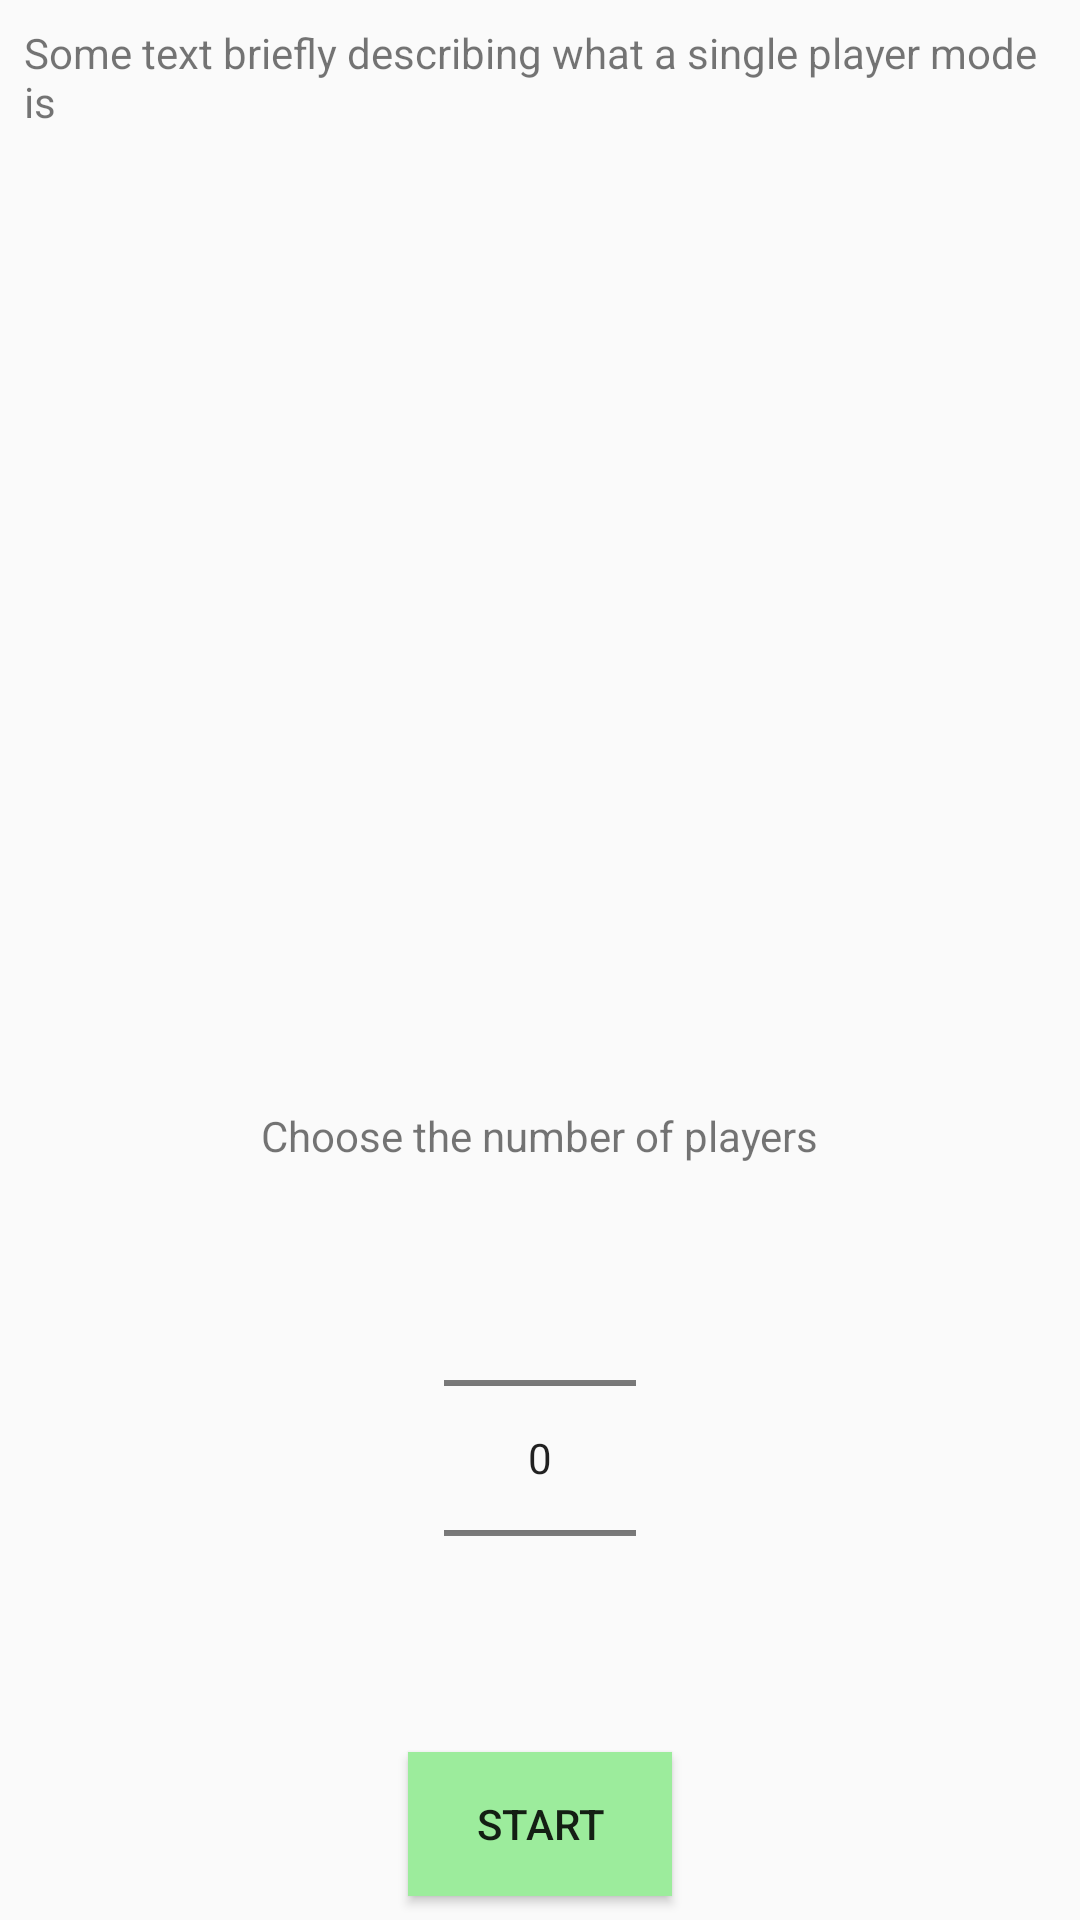

Produce the Android XML layout that renders to this screen, including the resource entries it uses.
<!-- AndroidManifest.xml: activity theme AppTheme -->
<!-- res/layout/activity_single_player.xml -->
<?xml version="1.0" encoding="utf-8"?>
<android.support.constraint.ConstraintLayout xmlns:android="http://schemas.android.com/apk/res/android"
    xmlns:app="http://schemas.android.com/apk/res-auto"
    xmlns:tools="http://schemas.android.com/tools"
    android:layout_width="match_parent"
    android:layout_height="match_parent"
    tools:context="ru.mit.spbau.hanabi.SinglePlayerActivity">


    <TextView
        android:id="@+id/single_player_title"
        android:layout_width="match_parent"
        android:layout_height="wrap_content"
        android:layout_marginEnd="8dp"
        android:layout_marginStart="8dp"
        android:layout_marginTop="8dp"
        android:text="Some text briefly describing what a single player mode is"
        app:layout_constraintEnd_toEndOf="parent"
        app:layout_constraintStart_toStartOf="parent"
        app:layout_constraintTop_toTopOf="parent" />

    <TextView
        android:id="@+id/choose_players_num_text"
        android:layout_width="wrap_content"
        android:layout_height="wrap_content"
        android:layout_marginBottom="8dp"
        android:layout_marginEnd="8dp"
        android:layout_marginStart="8dp"
        android:text="@string/number_of_players"
        app:layout_constraintBottom_toTopOf="@+id/players_number_picker"
        app:layout_constraintEnd_toEndOf="parent"
        app:layout_constraintStart_toStartOf="parent" />

    <NumberPicker
        android:id="@+id/players_number_picker"
        android:layout_width="wrap_content"
        android:layout_height="wrap_content"
        android:layout_marginBottom="8dp"
        android:layout_marginEnd="8dp"
        android:layout_marginStart="8dp"
        android:descendantFocusability="blocksDescendants"
        app:layout_constraintBottom_toTopOf="@+id/start_button"
        app:layout_constraintEnd_toEndOf="parent"
        app:layout_constraintStart_toStartOf="parent" />

    <Button
        android:id="@+id/start_button"
        android:layout_width="wrap_content"
        android:layout_height="wrap_content"
        android:layout_marginBottom="8dp"
        android:layout_marginEnd="8dp"
        android:layout_marginStart="8dp"
        android:text="@string/start"
        android:background="@color/lightGreen"
        app:layout_constraintBottom_toBottomOf="parent"
        app:layout_constraintEnd_toEndOf="parent"
        app:layout_constraintStart_toStartOf="parent" />


</android.support.constraint.ConstraintLayout>
<!-- resources referenced by this layout -->
<resources>
  <color name="lightGreen">#9cec9c</color>
  <string name="number_of_players">Choose the number of players</string>
  <string name="start">start</string>
  <style name="AppTheme" parent="@style/Theme.AppCompat.Light">
          <item name="windowNoTitle">true</item>
          <item name="android:windowActionBar">false</item>
          <item name="android:windowFullscreen">true</item>
          <item name="android:windowContentOverlay">@null</item>
      </style>
</resources>
